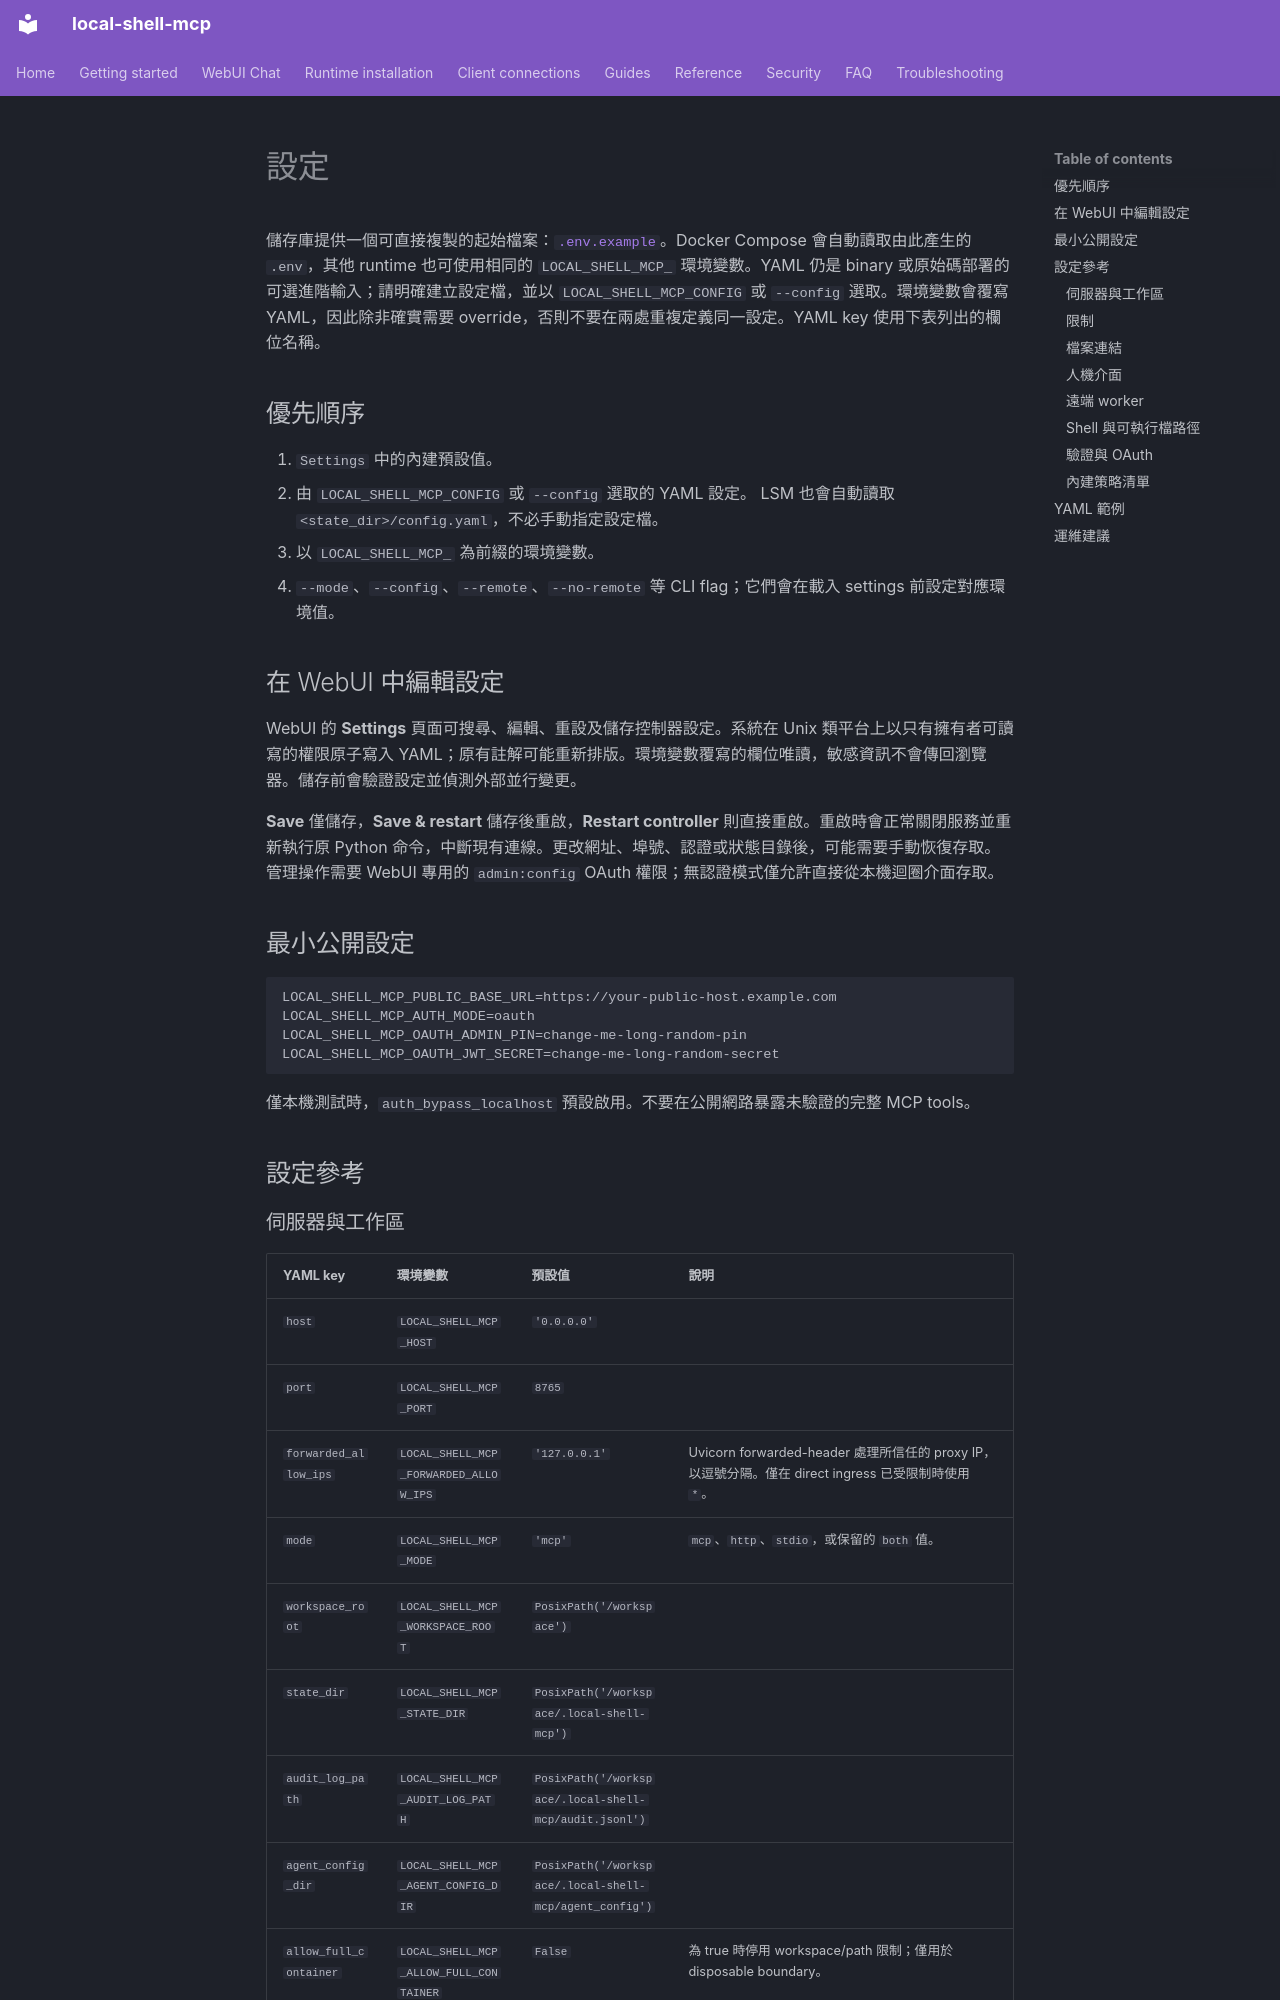

repository: fwerkor/local-shell-mcp · page: reference/configuration.zh-Hant/index.html · generator: mkdocs

<!-- i18n-source-sha256: c1cfa361dfdb7f4978bfa08063ae9f64997a8f4b79f719a3b2f88755c10e5681 -->
# 設定

儲存庫提供一個可直接複製的起始檔案：[`.env.example`](https://github.com/fwerkor/local-shell-mcp/blob/main/.env.example)。Docker Compose 會自動讀取由此產生的 `.env`，其他 runtime 也可使用相同的 `LOCAL_SHELL_MCP_` 環境變數。YAML 仍是 binary 或原始碼部署的可選進階輸入；請明確建立設定檔，並以 `LOCAL_SHELL_MCP_CONFIG` 或 `--config` 選取。環境變數會覆寫 YAML，因此除非確實需要 override，否則不要在兩處重複定義同一設定。YAML key 使用下表列出的欄位名稱。

## 優先順序

1. `Settings` 中的內建預設值。
2. 由 `LOCAL_SHELL_MCP_CONFIG` 或 `--config` 選取的 YAML 設定。 LSM 也會自動讀取 `<state_dir>/config.yaml`，不必手動指定設定檔。
3. 以 `LOCAL_SHELL_MCP_` 為前綴的環境變數。
4. `--mode`、`--config`、`--remote`、`--no-remote` 等 CLI flag；它們會在載入 settings 前設定對應環境值。

## 在 WebUI 中編輯設定

WebUI 的 **Settings** 頁面可搜尋、編輯、重設及儲存控制器設定。系統在 Unix 類平台上以只有擁有者可讀寫的權限原子寫入 YAML；原有註解可能重新排版。環境變數覆寫的欄位唯讀，敏感資訊不會傳回瀏覽器。儲存前會驗證設定並偵測外部並行變更。

**Save** 僅儲存，**Save & restart** 儲存後重啟，**Restart controller** 則直接重啟。重啟時會正常關閉服務並重新執行原 Python 命令，中斷現有連線。更改網址、埠號、認證或狀態目錄後，可能需要手動恢復存取。管理操作需要 WebUI 專用的 `admin:config` OAuth 權限；無認證模式僅允許直接從本機迴圈介面存取。

## 最小公開設定

```env
LOCAL_SHELL_MCP_PUBLIC_BASE_URL=https://your-public-host.example.com
LOCAL_SHELL_MCP_AUTH_MODE=oauth
LOCAL_SHELL_MCP_OAUTH_ADMIN_PIN=change-me-long-random-pin
LOCAL_SHELL_MCP_OAUTH_JWT_SECRET=change-me-long-random-secret
```

僅本機測試時，`auth_bypass_localhost` 預設啟用。不要在公開網路暴露未驗證的完整 MCP tools。

## 設定參考
